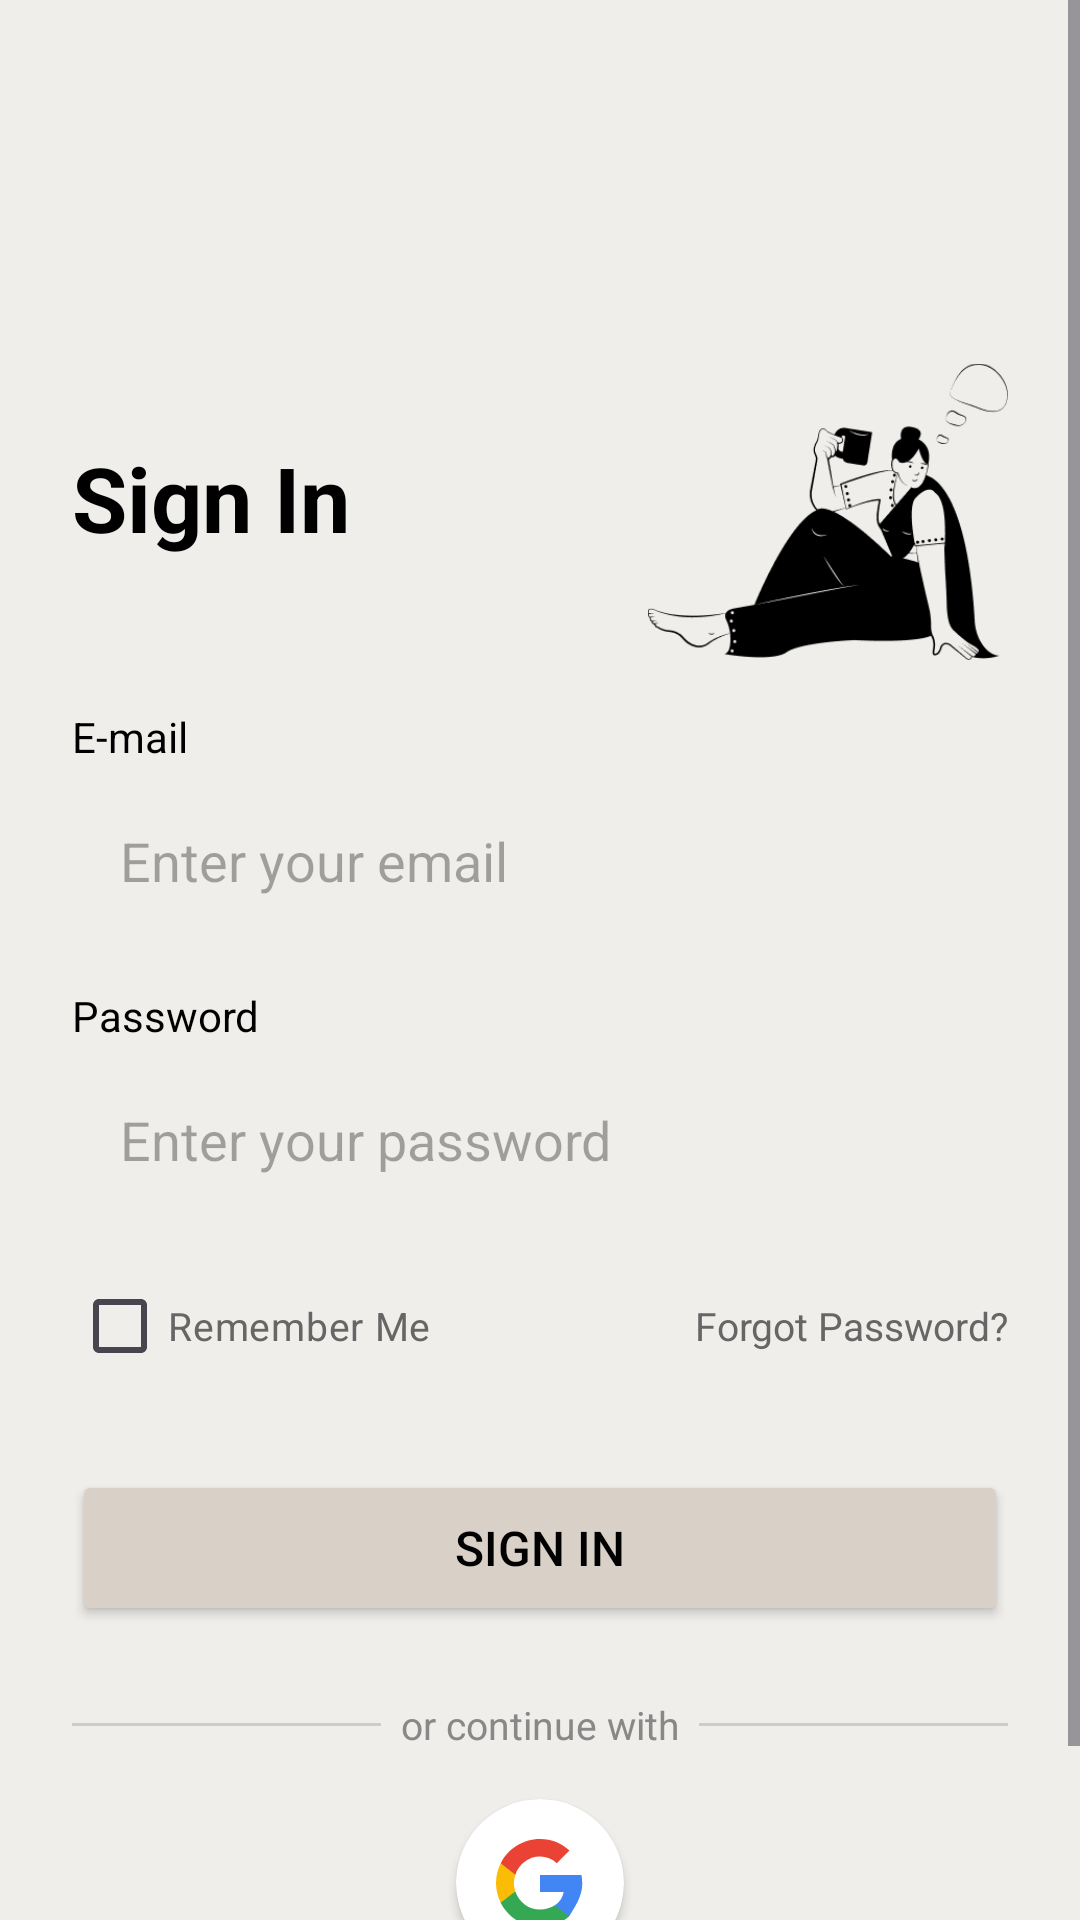

Reconstruct the res/layout file that produces this screen, plus the resources it refers to.
<!-- AndroidManifest.xml: application theme Theme.SubTotal -->
<!-- res/layout/activity_sign_in.xml -->
<?xml version="1.0" encoding="utf-8"?>
<ScrollView xmlns:android="http://schemas.android.com/apk/res/android"
    xmlns:app="http://schemas.android.com/apk/res-auto"
    android:layout_width="match_parent"
    android:layout_height="match_parent"
    android:background="#F0EEEB">

    <LinearLayout
        android:layout_width="match_parent"
        android:layout_height="wrap_content"
        android:orientation="vertical"
        android:padding="24dp">

        <ImageButton
            android:id="@+id/btn_back"
            android:layout_width="40dp"
            android:layout_height="40dp"
            android:src="@drawable/ic_arrow_back"
            android:background="?attr/selectableItemBackgroundBorderless"
            android:contentDescription="Back"
            android:layout_marginTop="16dp" />

        <LinearLayout
            android:layout_width="match_parent"
            android:layout_height="wrap_content"
            android:orientation="horizontal"
            android:gravity="center_vertical">

            <TextView
                android:layout_width="0dp"
                android:layout_height="wrap_content"
                android:layout_weight="1"
                android:text="Sign In"
                android:textSize="30sp"
                android:textStyle="bold"
                android:textColor="#000000"
                android:layout_marginTop="16dp" />

            <ImageView
                android:layout_width="120dp"
                android:layout_height="140dp"
                android:src="@drawable/img_signin"
                android:scaleType="fitEnd"
                android:contentDescription="Sign in illustration" />
        </LinearLayout>

        <TextView
            android:layout_width="wrap_content"
            android:layout_height="wrap_content"
            android:text="E-mail"
            android:textSize="14sp"
            android:textColor="#000000"
            android:layout_marginTop="16dp" />

        <EditText
            android:id="@+id/et_email"
            android:layout_width="match_parent"
            android:layout_height="52dp"
            android:hint="Enter your email"
            android:inputType="textEmailAddress"
            android:background="@drawable/bg_input"
            android:paddingStart="16dp"
            android:paddingEnd="16dp"
            android:layout_marginTop="6dp" />

        <TextView
            android:layout_width="wrap_content"
            android:layout_height="wrap_content"
            android:text="Password"
            android:textSize="14sp"
            android:textColor="#000000"
            android:layout_marginTop="16dp" />

        <EditText
            android:id="@+id/et_password"
            android:layout_width="match_parent"
            android:layout_height="52dp"
            android:hint="Enter your password"
            android:inputType="textPassword"
            android:background="@drawable/bg_input"
            android:paddingStart="16dp"
            android:paddingEnd="16dp"
            android:layout_marginTop="6dp" />

        <LinearLayout
            android:layout_width="match_parent"
            android:layout_height="wrap_content"
            android:orientation="horizontal"
            android:gravity="center_vertical"
            android:layout_marginTop="12dp">

            <CheckBox
                android:id="@+id/cb_remember"
                android:layout_width="0dp"
                android:layout_height="wrap_content"
                android:layout_weight="1"
                android:text="Remember Me"
                android:textSize="13sp"
                android:textColor="#666666" />

            <TextView
                android:id="@+id/tv_forgot"
                android:layout_width="wrap_content"
                android:layout_height="wrap_content"
                android:text="Forgot Password?"
                android:textSize="13sp"
                android:textColor="#666666" />
        </LinearLayout>

        <Button
            android:id="@+id/btn_signin"
            android:layout_width="match_parent"
            android:layout_height="52dp"
            android:text="Sign in"
            android:textSize="16sp"
            android:textColor="#000000"
            android:backgroundTint="#D9D0C7"
            android:layout_marginTop="24dp" />

        <LinearLayout
            android:layout_width="match_parent"
            android:layout_height="wrap_content"
            android:orientation="horizontal"
            android:gravity="center_vertical"
            android:layout_marginTop="24dp">

            <View
                android:layout_width="0dp"
                android:layout_height="1dp"
                android:layout_weight="1"
                android:background="#CCCCCC" />

            <TextView
                android:layout_width="wrap_content"
                android:layout_height="wrap_content"
                android:text="  or continue with  "
                android:textSize="13sp"
                android:textColor="#888888" />

            <View
                android:layout_width="0dp"
                android:layout_height="1dp"
                android:layout_weight="1"
                android:background="#CCCCCC" />
        </LinearLayout>

        
        <androidx.cardview.widget.CardView
            android:id="@+id/btn_google"
            android:layout_width="56dp"
            android:layout_height="56dp"
            android:layout_gravity="center_horizontal"
            android:layout_marginTop="16dp"
            android:layout_marginBottom="24dp"
            android:clickable="true"
            android:focusable="true"
            android:foreground="?attr/selectableItemBackground"
            app:cardCornerRadius="28dp"
            app:cardElevation="2dp"
            app:cardBackgroundColor="#FFFFFF">

            <ImageView
                android:layout_width="32dp"
                android:layout_height="32dp"
                android:layout_gravity="center"
                android:src="@drawable/ic_google"
                android:contentDescription="Google Sign In" />

        </androidx.cardview.widget.CardView>

    </LinearLayout>
</ScrollView>
<!-- resources referenced by this layout -->
<resources>
  <!-- drawable ic_google (drawable) -->
  <vector xmlns:android="http://schemas.android.com/apk/res/android"
      xmlns:aapt="http://schemas.android.com/aapt"
      android:width="24dp"
      android:height="24dp"
      android:viewportWidth="24"
      android:viewportHeight="24">
      <path
          android:pathData="M22.56,12.25c0,-0.79 -0.07,-1.54 -0.19,-2.27H12v4.3h5.92c-0.26,1.37 -1.04,2.53 -2.21,3.31v2.77h3.57c1.08,-1.93 3.28,-4.74 3.28,-8.11z"
          android:fillColor="#4285F4"/>
      <path
          android:pathData="M12,23c2.97,0 5.46,-0.98 7.28,-2.66l-3.57,-2.77c-0.99,0.66 -2.26,1.06 -3.71,1.06 -2.86,0 -5.29,-1.93 -6.16,-4.53H2.18v2.84C3.99,20.53 7.7,23 12,23z"
          android:fillColor="#34A853"/>
      <path
          android:pathData="M5.84,14.09c-0.22,-0.66 -0.35,-1.36 -0.35,-2.09s0.13,-1.43 0.35,-2.09V7.07H2.18C1.43,8.55 1,10.22 1,12s0.43,3.45 1.18,4.93l3.66,-2.84z"
          android:fillColor="#FBBC05"/>
      <path
          android:pathData="M12,5.38c1.62,0 3.06,0.56 4.21,1.66l3.15,-3.15C17.45,2.09 14.97,1 12,1 7.7,1 3.99,3.47 2.18,7.07l3.66,2.84c0.87,-2.6 3.3,-4.53 6.16,-4.53z"
          android:fillColor="#EA4335"/>
  </vector>
  <!-- drawable img_signin: png bitmap (drawable, 9537 bytes) -->
  <style name="Theme.SubTotal" parent="Base.Theme.SubTotal" />
  <style name="Base.Theme.SubTotal" parent="Theme.Material3.DayNight.NoActionBar">
          
          
      </style>
</resources>
